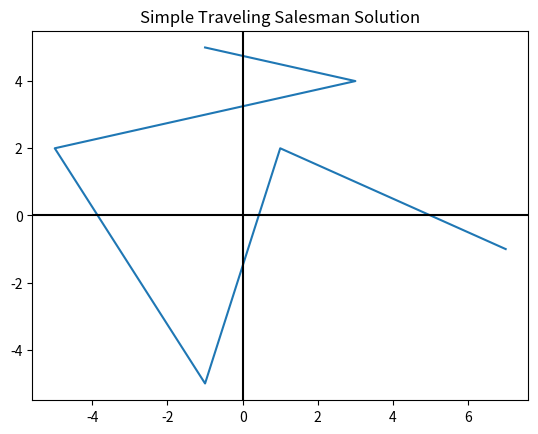

Reproduce this figure in Python.
import math
import matplotlib.pyplot as plt

input_points = [[1, 2], [3, 4], [-1, 5], [7, -1], [-5, 2], [-1, -5]]


def edge(points):
    edge_point = [0, 0]
    for point in points:
        edge_point = point if math.dist([0, 0], edge_point) < math.dist([0, 0], point) else edge_point
    return edge_point


def solve(edge_point, points):
    order = [edge_point]
    points.remove(edge_point)
    while len(points) > 0:
        closest = points[0]
        for point in points:
            closest = point if math.dist(point, order[-1]) < math.dist(point, closest) else closest
        order.append(closest)
        print(closest)
        points.remove(closest)
    return order


def distance(points):
    dist = 0
    for i, point in enumerate(points):
        if i == 0:
            continue
        dist += math.dist(points[i - 1], points[i])
    return dist


ordered_points = solve(edge(input_points), input_points)

x = [n[0] for n in ordered_points]
y = [n[1] for n in ordered_points]

plt.plot(x, y)
plt.axvline(x=0, c="black")
plt.axhline(y=0, c="black")
plt.title("Simple Traveling Salesman Solution")

plt.show()

print(ordered_points)
print(distance(ordered_points))
